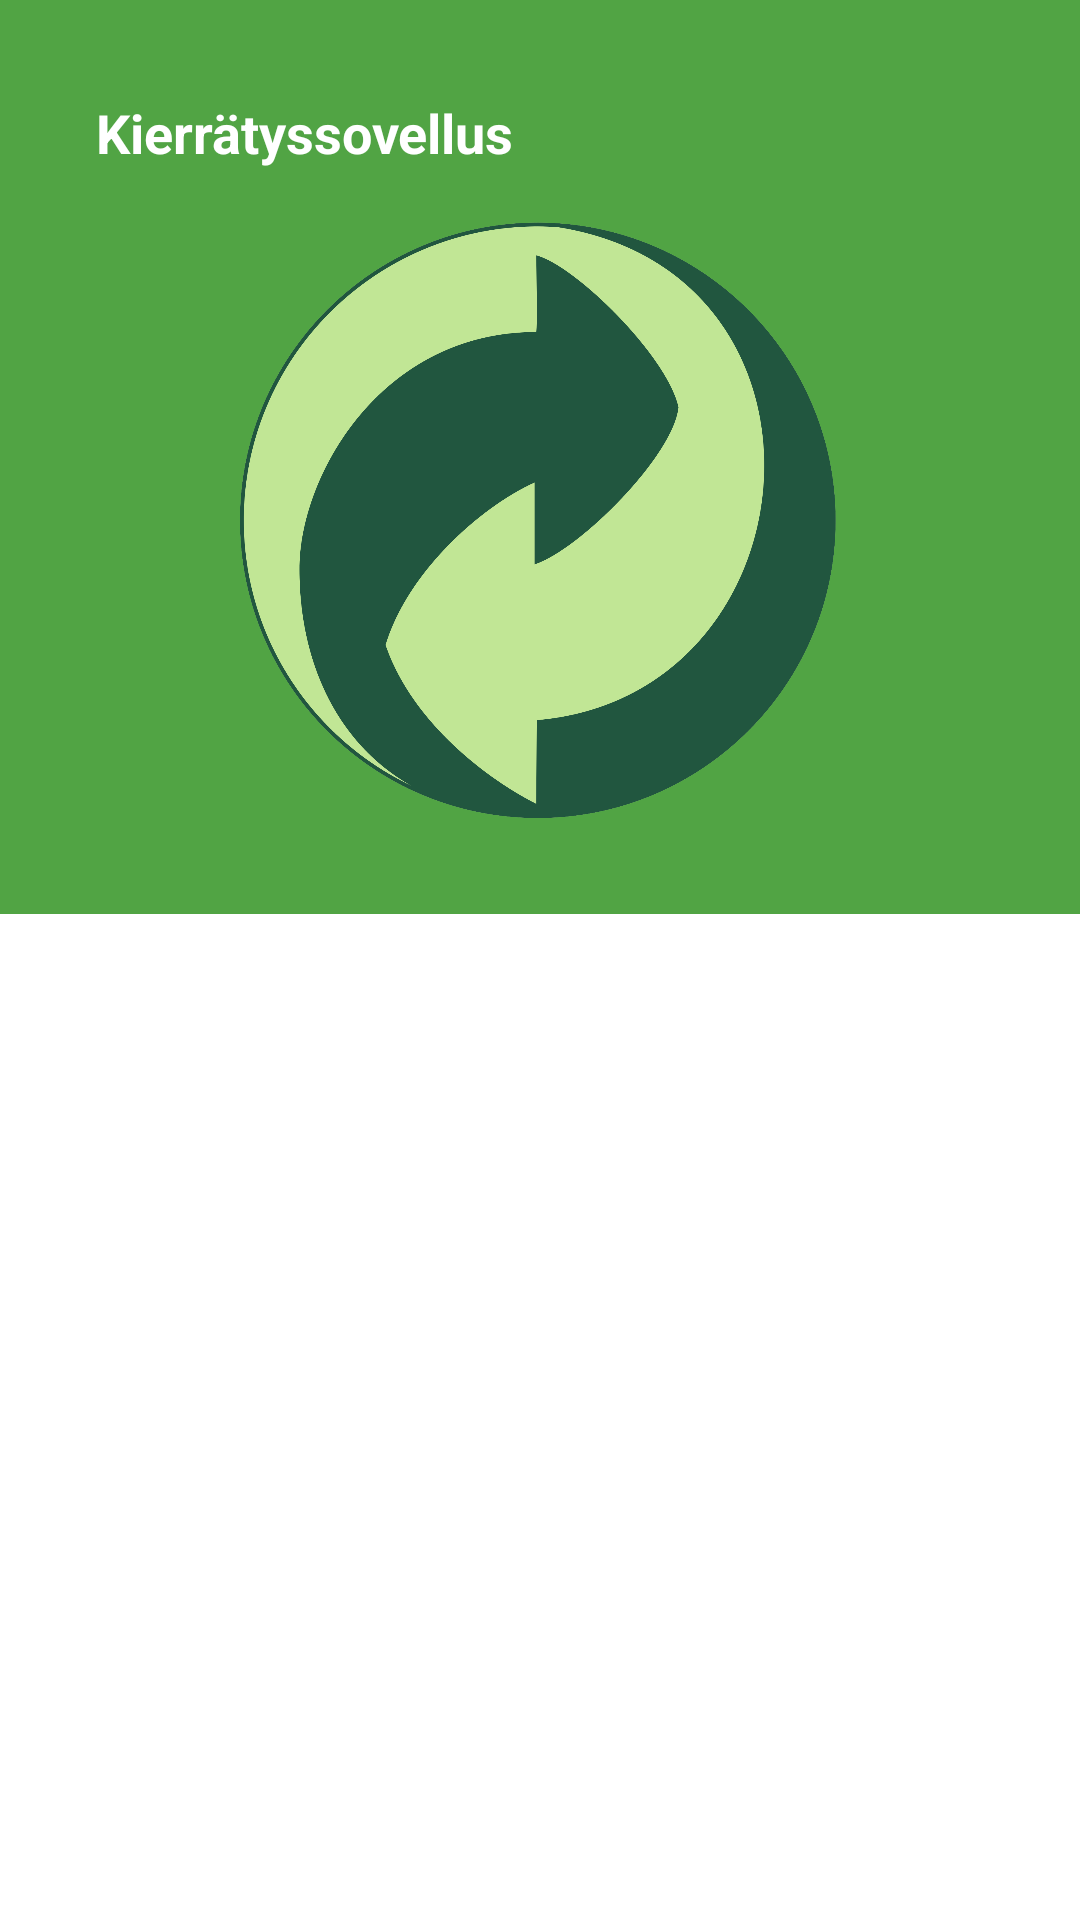

Layout XML and referenced resources for this Android screen:
<!-- AndroidManifest.xml: application theme Theme.Recyclor -->
<!-- res/layout/fragment_menu.xml -->
<?xml version="1.0" encoding="utf-8"?>
<FrameLayout xmlns:android="http://schemas.android.com/apk/res/android"
    xmlns:app="http://schemas.android.com/apk/res-auto"
    xmlns:tools="http://schemas.android.com/tools"
    android:layout_width="match_parent"
    android:layout_height="match_parent"
    tools:context=".MenuFragment">

    <androidx.constraintlayout.widget.ConstraintLayout
        android:layout_width="match_parent"
        android:layout_height="match_parent">

        <LinearLayout
            android:id="@+id/linearLayout"
            android:layout_width="match_parent"
            android:layout_height="wrap_content"
            android:background="@color/green"
            android:orientation="vertical"
            android:paddingTop="32dp"
            android:paddingBottom="32dp"
            app:layout_constraintEnd_toEndOf="parent"
            app:layout_constraintStart_toStartOf="parent"
            app:layout_constraintTop_toTopOf="parent">

            <TextView
                android:id="@+id/textView"
                android:layout_width="match_parent"
                android:layout_height="wrap_content"
                android:layout_marginStart="32dp"
                android:text="Kierrätyssovellus"
                android:textColor="@color/white"
                android:textSize="18sp"
                android:textStyle="bold" />
            <LinearLayout
                android:layout_width="match_parent"
                android:layout_height="wrap_content"
                android:orientation="horizontal"
                android:gravity="center">

                <TextView
                    android:id="@+id/tvEmail"
                    android:layout_width="match_parent"
                    android:layout_height="wrap_content"
                    android:layout_marginStart="32dp"
                    android:text=""
                    android:textColor="@color/white"
                    android:textSize="12sp" />

            </LinearLayout>

            <ImageView
                android:id="@+id/imageView"
                android:layout_width="match_parent"
                android:layout_height="200dp"
                app:srcCompat="@drawable/green_dot" />


        </LinearLayout>

        <androidx.appcompat.widget.AppCompatButton
            android:id="@+id/buLajittelu"
            style="@style/ButtonGray"
            android:layout_width="match_parent"
            android:layout_height="wrap_content"
            android:layout_marginStart="32dp"
            android:layout_marginTop="32dp"
            android:layout_marginEnd="32dp"
            android:text="Lajitteluohjeet"
            app:layout_constraintBottom_toBottomOf="parent"
            app:layout_constraintEnd_toEndOf="parent"
            app:layout_constraintHorizontal_bias="0.0"
            app:layout_constraintStart_toStartOf="parent"
            app:layout_constraintTop_toBottomOf="@+id/linearLayout"
            app:layout_constraintVertical_bias="0.0" />

        <androidx.appcompat.widget.AppCompatButton
            android:id="@+id/buNouto"
            style="@style/ButtonGray"
            android:layout_width="match_parent"
            android:layout_height="wrap_content"
            android:layout_marginStart="32dp"
            android:layout_marginTop="32dp"
            android:layout_marginEnd="32dp"
            android:text="Tilaa nouto"
            app:layout_constraintEnd_toEndOf="parent"
            app:layout_constraintStart_toStartOf="parent"
            app:layout_constraintTop_toBottomOf="@+id/buLajittelu" />

        <androidx.appcompat.widget.AppCompatButton
            android:id="@+id/buAsetukset"
            style="@style/ButtonGray"
            android:layout_width="match_parent"
            android:layout_height="wrap_content"
            android:layout_marginStart="32dp"
            android:layout_marginTop="32dp"
            android:layout_marginEnd="32dp"
            android:text="Asetukset"
            app:layout_constraintBottom_toBottomOf="parent"
            app:layout_constraintEnd_toEndOf="parent"
            app:layout_constraintHorizontal_bias="0.0"
            app:layout_constraintStart_toStartOf="parent"
            app:layout_constraintTop_toBottomOf="@+id/buNouto"
            app:layout_constraintVertical_bias="0.0" />

        <androidx.appcompat.widget.AppCompatButton
            android:id="@+id/buKartta"
            style="@style/ButtonGray"
            android:layout_width="match_parent"
            android:layout_height="wrap_content"
            android:layout_marginStart="32dp"
            android:layout_marginTop="32dp"
            android:layout_marginEnd="32dp"
            android:text="Kartta"
            app:layout_constraintEnd_toEndOf="parent"
            app:layout_constraintStart_toStartOf="parent"
            app:layout_constraintTop_toBottomOf="@+id/buAsetukset" />

    </androidx.constraintlayout.widget.ConstraintLayout>

</FrameLayout>
<!-- resources referenced by this layout -->
<resources>
  <color name="green">#51A444</color>
  <color name="white">#FFFFFFFF</color>
  <!-- drawable green_dot: png bitmap (drawable, 161733 bytes) -->
  <style name="ButtonGray">
          <item name="android:background">@drawable/bg_button</item>
          <item name="android:textColor">@color/white</item>
          <item name="android:textSize">20sp</item>
          <item name="android:textStyle">bold</item>
      </style>
  <style name="Theme.Recyclor" parent="Theme.MaterialComponents.DayNight.DarkActionBar">
          
          <item name="colorPrimary">@color/green</item>
          <item name="colorPrimaryVariant">@color/green</item>
          <item name="colorOnPrimary">@color/white</item>
          
          <item name="colorSecondary">@color/teal_200</item>
          <item name="colorSecondaryVariant">@color/teal_700</item>
          <item name="colorOnSecondary">@color/black</item>
          
          <item name="android:statusBarColor">?attr/colorPrimaryVariant</item>
          
      </style>
  <color name="teal_200">#FF03DAC5</color>
  <color name="teal_700">#FF018786</color>
  <color name="black">#FF000000</color>
</resources>
